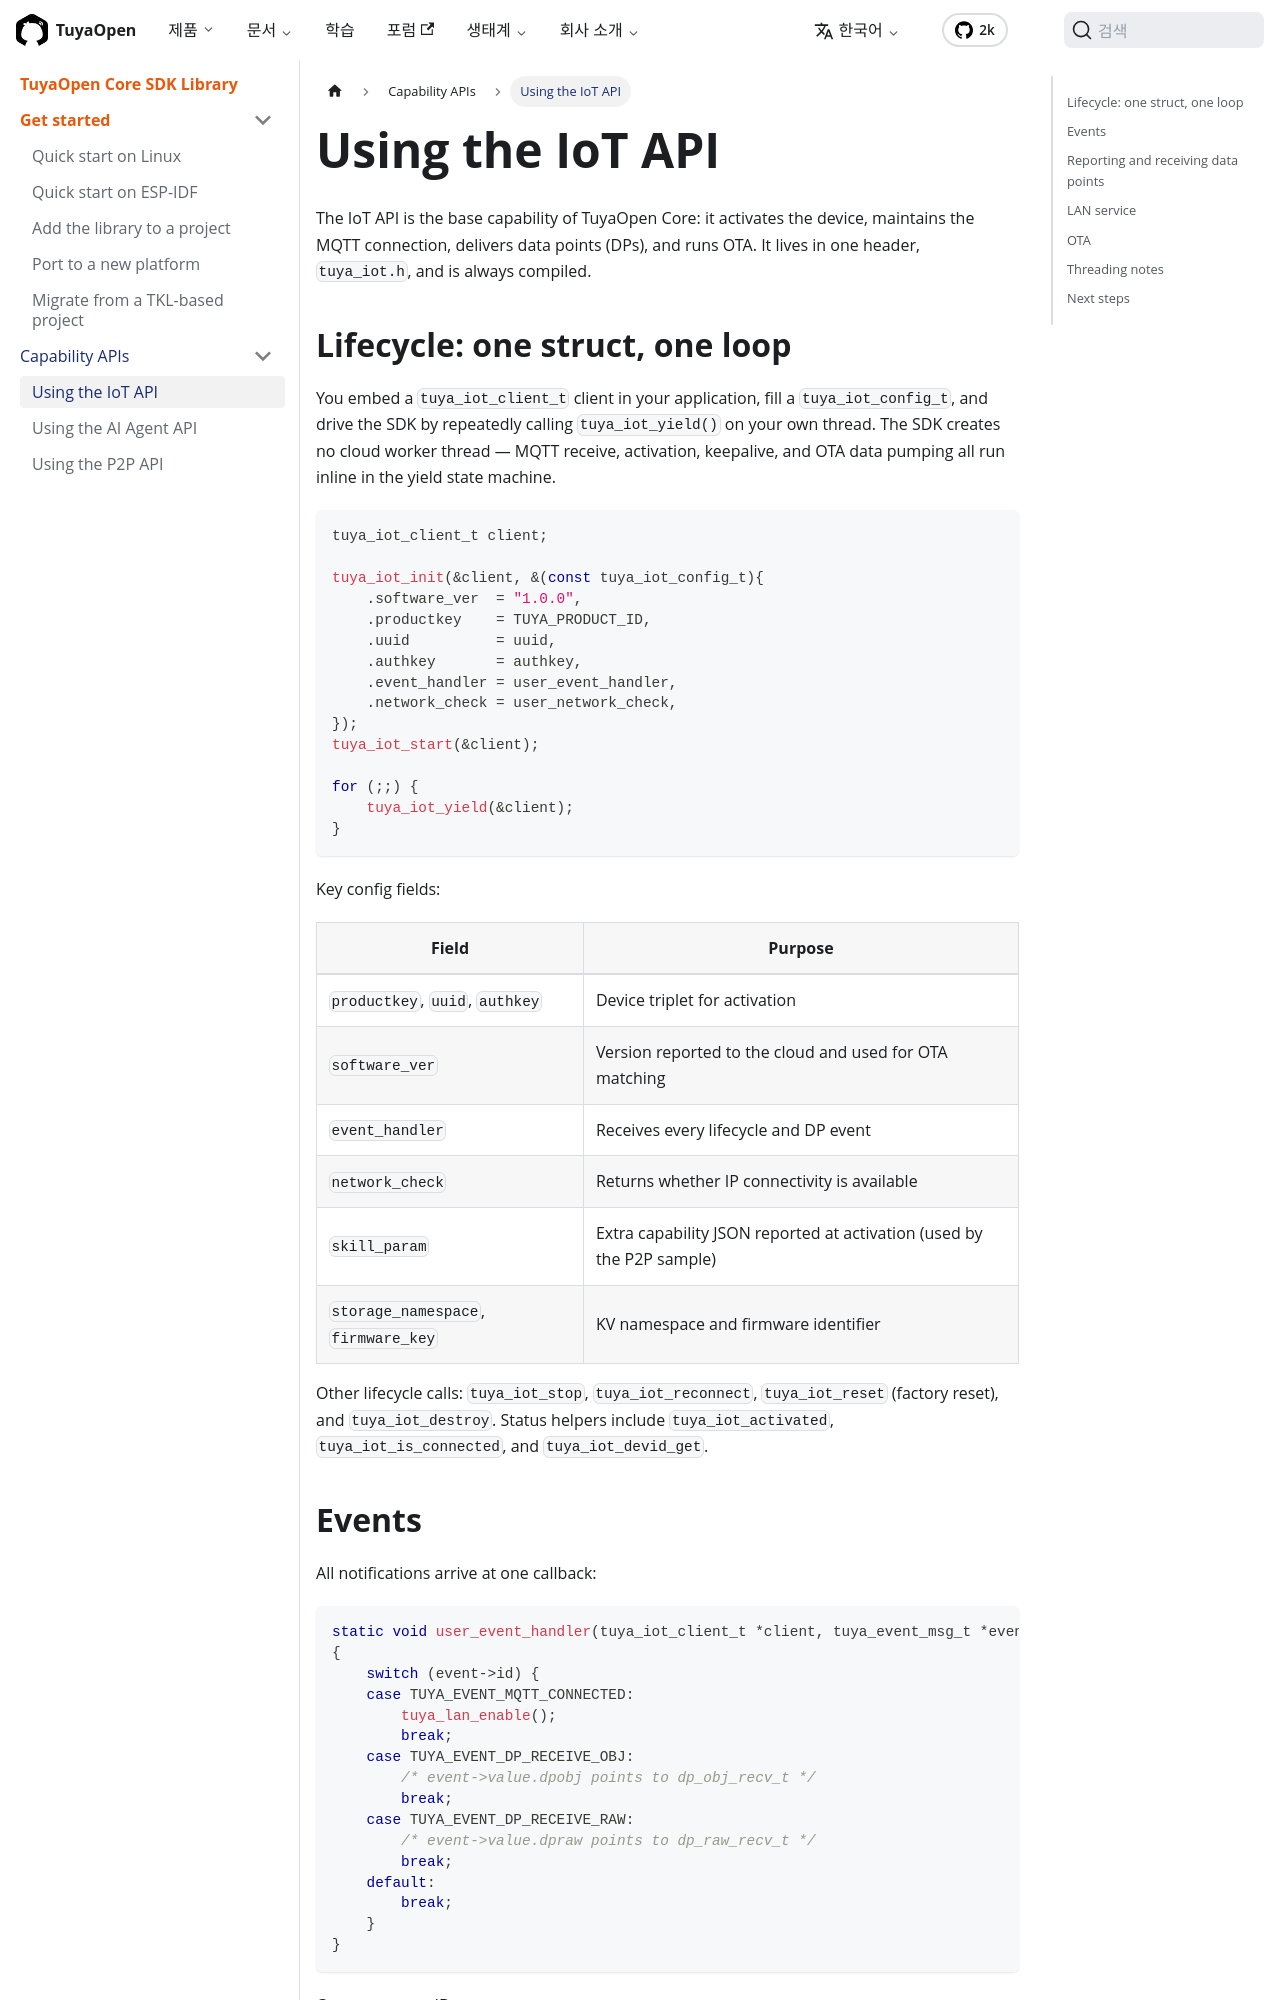

repository: Tuya-Community/TuyaOpen.io · page: ko/docs/tuyaopen-core/iot-api.html · generator: docusaurus

---
title: Using the IoT API
description: "The TuyaOpen Core IoT API: client lifecycle on a manual yield loop, event handling, object and raw data points, LAN service, and OTA callbacks."
keywords:
  - tuyaopen core
  - iot api
  - data points
  - ota
  - mqtt
---

The IoT API is the base capability of TuyaOpen Core: it activates the device, maintains the MQTT connection, delivers data points (DPs), and runs OTA. It lives in one header, `tuya_iot.h`, and is always compiled.

## Lifecycle: one struct, one loop

You embed a `tuya_iot_client_t` client in your application, fill a `tuya_iot_config_t`, and drive the SDK by repeatedly calling `tuya_iot_yield()` on your own thread. The SDK creates no cloud worker thread — MQTT receive, activation, keepalive, and OTA data pumping all run inline in the yield state machine.

```c
tuya_iot_client_t client;

tuya_iot_init(&client, &(const tuya_iot_config_t){
    .software_ver  = "1.0.0",
    .productkey    = TUYA_PRODUCT_ID,
    .uuid          = uuid,
    .authkey       = authkey,
    .event_handler = user_event_handler,
    .network_check = user_network_check,
});
tuya_iot_start(&client);

for (;;) {
    tuya_iot_yield(&client);
}
```

Key config fields:

| Field | Purpose |
|---|---|
| `productkey`, `uuid`, `authkey` | Device triplet for activation |
| `software_ver` | Version reported to the cloud and used for OTA matching |
| `event_handler` | Receives every lifecycle and DP event |
| `network_check` | Returns whether IP connectivity is available |
| `skill_param` | Extra capability JSON reported at activation (used by the P2P sample) |
| `storage_namespace`, `firmware_key` | KV namespace and firmware identifier |

Other lifecycle calls: `tuya_iot_stop`, `tuya_iot_reconnect`, `tuya_iot_reset` (factory reset), and `tuya_iot_destroy`. Status helpers include `tuya_iot_activated`, `tuya_iot_is_connected`, and `tuya_iot_devid_get`.
